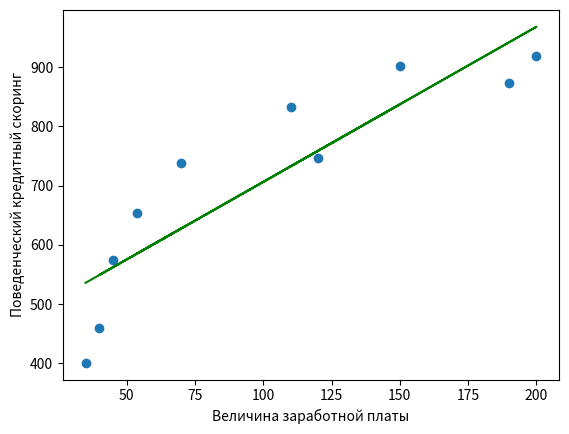

The matplotlib source for this figure:
# Даны значения величины заработной платы заемщиков банка (zp) и значения их
# поведенческого кредитного скоринга (ks): zp = [35, 45, 190, 200, 40, 70, 54, 150, 120, 110],
# ks = [401, 574, 874, 919, 459, 739, 653, 902, 746, 832]. Используя математические
# операции, посчитать коэффициенты линейной регрессии, приняв за X заработную плату
# (то есть, zp - признак), а за y - значения скорингового балла (то есть, ks - целевая
# переменная). Произвести расчет как с использованием intercept, так и без

import numpy as np
import matplotlib.pyplot as plt

zp = np.array([35, 45, 190, 200, 40, 70, 54, 150, 120, 110])
ks = np.array([401, 574, 874, 919, 459, 739, 653, 902, 746, 832])
n = len(zp)

b1 = (n * np.sum(zp * ks) - np.sum(zp) * np.sum(ks)) / (n * np.sum(zp ** 2) - (np.sum(zp) ** 2))
b0 = np.mean(ks) - b1 * np.mean(zp)
print(f'Коэффицент b1 = {b1}, intercept = {b0}')

plt.scatter(zp, ks)
plt.plot(zp, b0 + b1 * zp, c='g')

plt.xlabel('Величина заработной платы')
plt.ylabel('Поведенческий кредитный скоринг')
plt.show()
